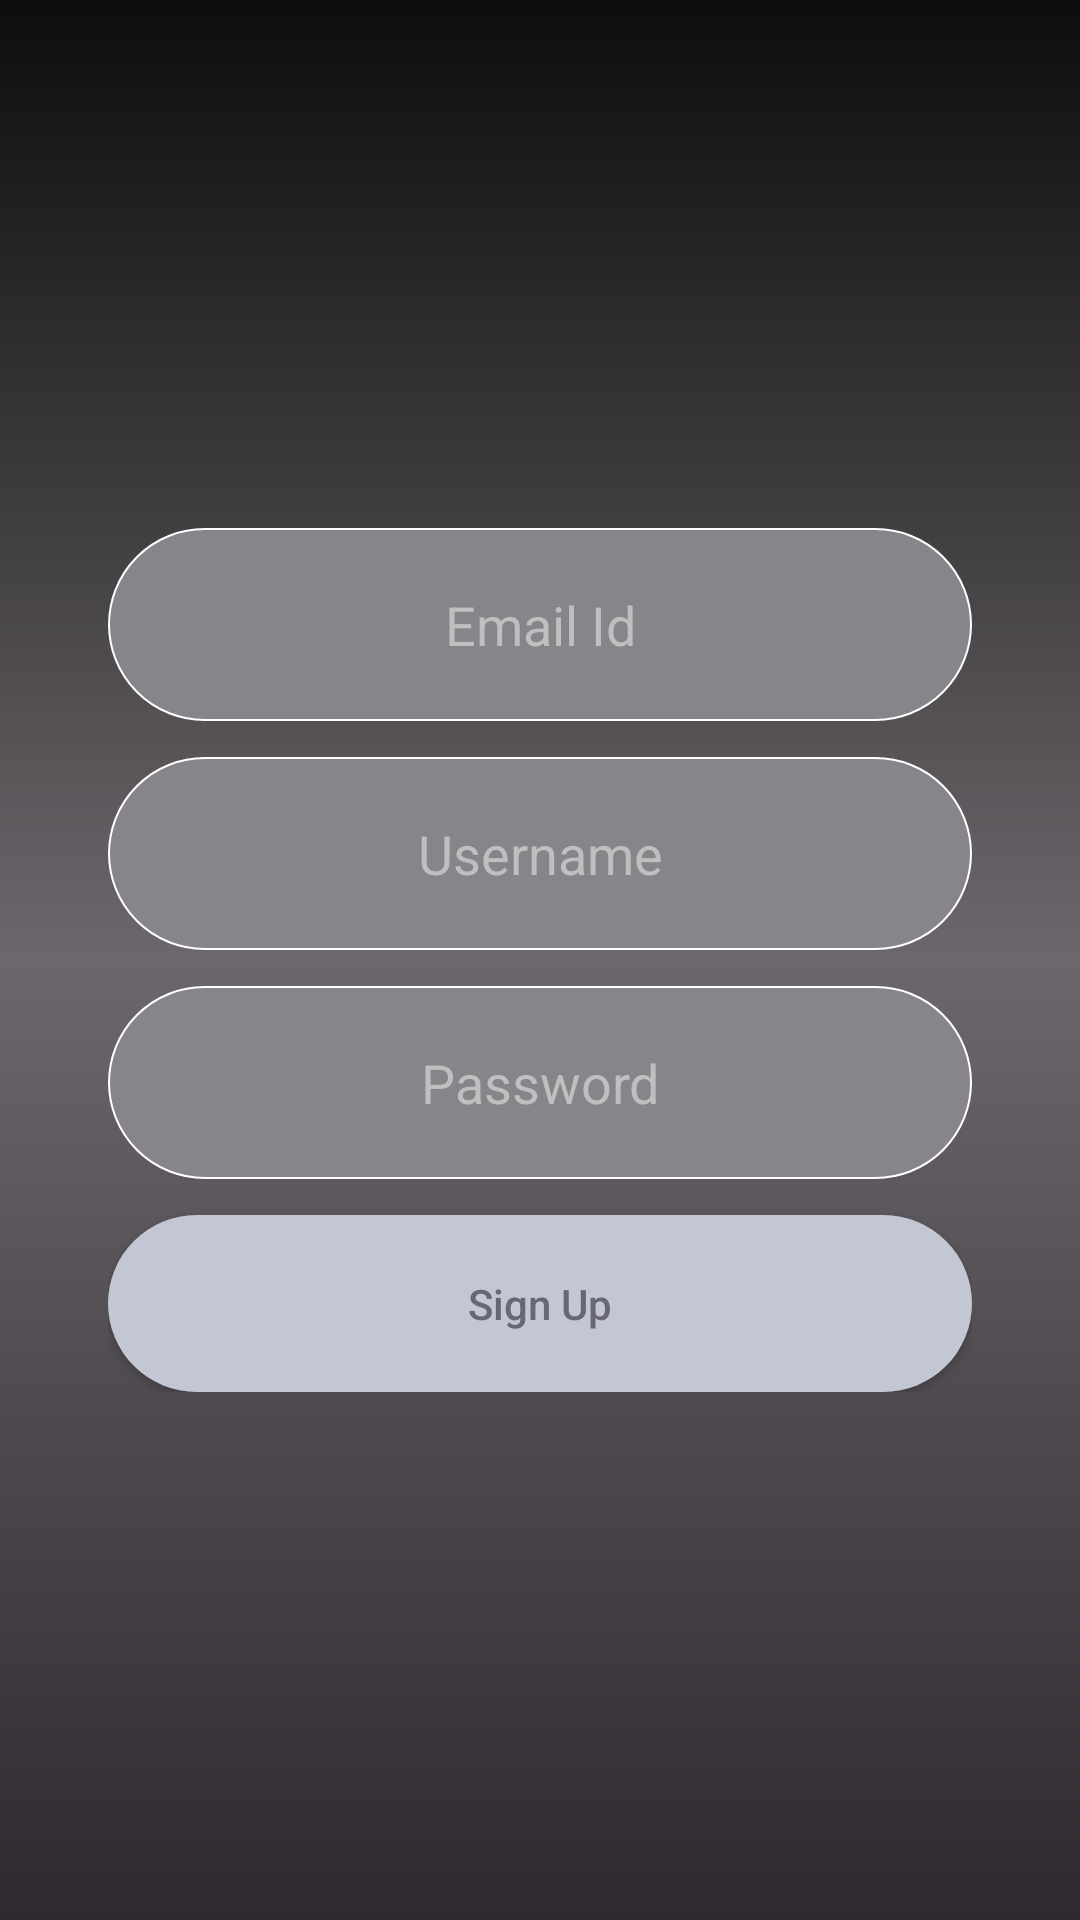

Produce the Android XML layout that renders to this screen, including the resource entries it uses.
<!-- AndroidManifest.xml: application theme Theme.AppCompat.DayNight.NoActionBar -->
<!-- res/layout/activity_sign_up.xml -->
<?xml version="1.0" encoding="utf-8"?>
<LinearLayout xmlns:android="http://schemas.android.com/apk/res/android"
    xmlns:tools="http://schemas.android.com/tools"
    android:layout_width="match_parent"
    android:layout_height="match_parent"
    android:background="@drawable/background_login_view"
    android:gravity="center"
    android:orientation="vertical"
    tools:context="com.chat.Activity.LoginActivity">

    <LinearLayout
        android:id="@+id/ll_sign_up"
        android:layout_width="match_parent"
        android:layout_height="wrap_content"
        android:layout_gravity="center"
        android:gravity="center"
        android:orientation="vertical"
        android:paddingEnd="36dp"
        android:paddingStart="36dp">

        <EditText
            android:id="@+id/email_id"
            style="@style/Input_style"
            android:layout_width="match_parent"
            android:layout_height="wrap_content"
            android:hint="Email Id" />

        <EditText
            android:id="@+id/user_name"
            style="@style/Input_style"
            android:layout_width="match_parent"
            android:layout_height="wrap_content"
            android:layout_marginTop="12dp"
            android:hint="Username"
            android:inputType="textPassword" />

        <EditText
            android:id="@+id/password"
            style="@style/Input_style"
            android:layout_width="match_parent"
            android:layout_height="wrap_content"
            android:layout_marginTop="12dp"
            android:hint="Password"
            android:inputType="textPassword" />

        <Button
            android:id="@+id/btn_sign_up"
            android:layout_width="match_parent"
            android:layout_height="wrap_content"
            android:layout_marginTop="12dp"
            android:background="@drawable/sign_in_view"
            android:gravity="center"
            android:padding="20dp"
            android:text="Sign Up"
            android:textAllCaps="false"
            android:textColor="#696677" />
    </LinearLayout>


</LinearLayout>
<!-- resources referenced by this layout -->
<resources>
  <!-- drawable background_login_view (drawable) -->
  <?xml version="1.0" encoding="UTF-8"?>
  <shape xmlns:android="http://schemas.android.com/apk/res/android">
      <gradient
          android:centerColor="#6c676c"
          android:endColor="#2e2930"
          android:startColor="#0d0d0d"
          android:angle="270"/>
  
  </shape>
  <!-- drawable sign_in_view (drawable) -->
  <?xml version="1.0" encoding="UTF-8"?>
  <shape xmlns:android="http://schemas.android.com/apk/res/android">
      <solid android:color="#c3c7d3" />
      <corners android:radius="200dip" />
  </shape>
  <style name="Input_style" parent="android:Widget.EditText">
          <item name="android:background">@drawable/curved_view</item>
          <item name="android:textColor">#bfbfbf</item>
          <item name="android:textColorHint">#bfbfbf</item>
          <item name="android:gravity">center</item>
          <item name="android:inputType">textNoSuggestions</item>
          <item name="android:padding">20dp</item>
      </style>
  <!-- drawable curved_view (drawable) -->
  <?xml version="1.0" encoding="UTF-8"?>
  <shape xmlns:android="http://schemas.android.com/apk/res/android">
      <solid android:color="#87848a" />
      <corners android:radius="200dip" />
      <stroke
          android:width="0.5dp"
          android:color="#ffffff" />
  
  </shape>
</resources>
